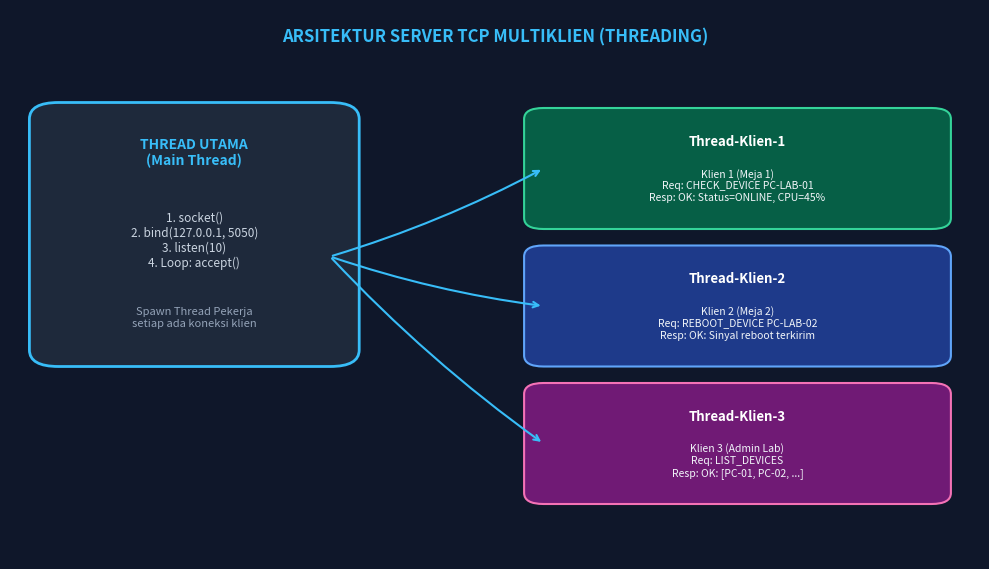

The matplotlib source for this figure:
import os
import matplotlib.pyplot as plt
import matplotlib.patches as patches
from PIL import Image, ImageDraw

img_dir = r"C:/Users/hp/UTS-Pemrograman-Jaringan/images"
os.makedirs(img_dir, exist_ok=True)

# Helper function untuk terminal box
def make_terminal_image(filename, title, lines, width=950, height=520):
    img = Image.new('RGB', (width, height), color='#0f172a')
    d = ImageDraw.Draw(img)
    
    # Title bar
    d.rectangle([0, 0, width, 36], fill='#1e293b')
    d.ellipse([15, 12, 25, 22], fill='#ef4444')
    d.ellipse([32, 12, 42, 22], fill='#f59e0b')
    d.ellipse([49, 12, 59, 22], fill='#10b981')
    d.text((80, 10), title, fill='#94a3b8')
    
    y = 50
    for txt, col in lines:
        if txt:
            d.text((25, y), txt, fill=col)
        y += 22
        
    img.save(os.path.join(img_dir, filename))
    print(f"Generated {filename}")

# 1. Bukti Tahap 1: Python & Konektivitas
lines_t1 = [
    ("$ python --version", "#38bdf8"),
    ("Python 3.11.9", "#f1f5f9"),
    ("", "#ffffff"),
    ("$ ping 127.0.0.1", "#38bdf8"),
    ("Pinging 127.0.0.1 with 32 bytes of data:", "#f1f5f9"),
    ("Reply from 127.0.0.1: bytes=32 time<1ms TTL=128", "#10b981"),
    ("Reply from 127.0.0.1: bytes=32 time<1ms TTL=128", "#10b981"),
    ("Ping statistics for 127.0.0.1: Packets: Sent = 4, Received = 4, Lost = 0 (0% loss)", "#10b981"),
    ("", "#ffffff"),
    ("$ python -c \"import socket; s = socket.socket(); s.bind(('127.0.0.1', 5000)); print('Port 5000 TCP Ready'); s.close()\"", "#38bdf8"),
    ("Port 5000 TCP Ready", "#10b981"),
    ("$ python -c \"import socket; s = socket.socket(socket.AF_INET, socket.SOCK_DGRAM); s.bind(('127.0.0.1', 6000)); print('Port 6000 UDP Ready'); s.close()\"", "#38bdf8"),
    ("Port 6000 UDP Ready", "#10b981"),
    ("$ python -c \"import socket; s = socket.socket(); s.bind(('127.0.0.1', 8080)); print('Port 8080 HTTP Ready'); s.close()\"", "#38bdf8"),
    ("Port 8080 HTTP Ready", "#10b981"),
    ("", "#ffffff"),
    ("[✓] Seluruh port komunikasi siap digunakan pada loopback 127.0.0.1", "#38bdf8")
]
make_terminal_image("bukti_tahap1_lingkungan.png", "Terminal - Verifikasi Lingkungan & Konektivitas", lines_t1)

# 2. Bukti Tahap 2: Komunikasi TCP
lines_t2 = [
    ("=== SISI SERVER (tcp_server.py) ===", "#f59e0b"),
    ("[*] TCP Server Lab Monitoring aktif pada 127.0.0.1:5000", "#10b981"),
    ("[*] Menunggu koneksi dari klien...", "#94a3b8"),
    ("[+] Klien terhubung dari: ('127.0.0.1', 58420)", "#38bdf8"),
    ("[>] Pesan dari ('127.0.0.1', 58420): CHECK_DEVICE PC-LAB-01", "#f1f5f9"),
    ("[>] Pesan dari ('127.0.0.1', 58420): REBOOT_DEVICE PC-LAB-02", "#f1f5f9"),
    ("[-] Klien ('127.0.0.1', 58420) mengakhiri sesi (QUIT). Server tetap berjalan.", "#10b981"),
    ("", "#ffffff"),
    ("=== SISI KLIEN (tcp_client.py) ===", "#f59e0b"),
    ("[SERVER]: WELCOME: Server Lab Monitoring & Kontrol Siap.", "#38bdf8"),
    ("Klien-TCP> CHECK_DEVICE PC-LAB-01", "#38bdf8"),
    ("[BALASAN]: OK: PC-LAB-01 Status=ONLINE, CPU=45%, RAM=62%, Lokasi=Lab 4 Meja 1", "#10b981"),
    ("Klien-TCP> REBOOT_DEVICE PC-LAB-02", "#38bdf8"),
    ("[BALASAN]: OK: Sinyal reboot berhasil dikirim ke PC-LAB-02. Sistem telah di-reset (CPU=12%, RAM=28%).", "#10b981"),
    ("Klien-TCP> QUIT", "#38bdf8"),
    ("[BALASAN]: BYE: Menutup sesi koneksi TCP. Terima kasih.", "#f87171"),
    ("[*] Sesi koneksi ditutup secara tertib.", "#94a3b8")
]
make_terminal_image("bukti_tahap2_tcp.png", "Terminal - Komunikasi TCP Client-Server", lines_t2)

# 3. Bukti Tahap 3: Komunikasi UDP & Timeout
lines_t3 = [
    ("=== KONDISI 1: SERVER UDP TIDAK AKTIF (PENGUJIAN TIMEOUT) ===", "#ef4444"),
    ("$ python udp_client.py", "#38bdf8"),
    ("[*] Mengirim datagram UDP ke 127.0.0.1:6000: 'GET_TELEMETRY'", "#f1f5f9"),
    ("[!] TIMEOUT: Batas waktu 3.0 detik terlewati. Server UDP 127.0.0.1:6000 tidak merespons.", "#f87171"),
    ("[*] Program klien tidak hang/macet, exception socket.timeout tertangani dengan baik.", "#10b981"),
    ("", "#ffffff"),
    ("=== KONDISI 2: SERVER UDP AKTIF (PENGUJIAN NORMAL) ===", "#10b981"),
    ("[SERVER UDP] [*] UDP Telemetry Server aktif pada 127.0.0.1:6000", "#10b981"),
    ("[SERVER UDP] [+] Datagram diterima dari ('127.0.0.1', 59124): 'GET_TELEMETRY'", "#38bdf8"),
    ("[SERVER UDP] [-] Balasan dikirim: TELEMETRY: Temp=24.1C, Humidity=55%, PowerUsage=1240W", "#10b981"),
    ("", "#ffffff"),
    ("$ python udp_client.py", "#38bdf8"),
    ("[*] Mengirim datagram UDP ke 127.0.0.1:6000: 'GET_TELEMETRY'", "#f1f5f9"),
    ("[+] Balasan diterima dari ('127.0.0.1', 6000):", "#10b981"),
    ("    TELEMETRY: Temp=24.1C, Humidity=55%, PowerUsage=1240W, Timestamp=17:15:22", "#38bdf8"),
    ("[✓] Pengujian UDP normal dan timeout terbukti berhasil.", "#10b981")
]
make_terminal_image("bukti_tahap3_udp.png", "Terminal - Pengujian UDP Normal dan Timeout", lines_t3)

# 4. Bukti Tahap 4: Diagram Alur Server Multiklien Threading
def create_multiclient_diagram():
    fig, ax = plt.subplots(figsize=(10, 5.8), dpi=150)
    ax.set_facecolor('#0f172a')
    fig.patch.set_facecolor('#0f172a')
    ax.axis('off')
    
    ax.text(0.5, 0.95, "ARSITEKTUR SERVER TCP MULTIKLIEN (THREADING)", 
            ha='center', va='center', fontsize=12, fontweight='bold', color='#38bdf8')
    
    # Server Main Thread Box
    rect_main = patches.FancyBboxPatch((0.05, 0.38), 0.28, 0.42, 
                                       boxstyle="round,pad=0.03", 
                                       facecolor='#1e293b', edgecolor='#38bdf8', linewidth=2)
    ax.add_patch(rect_main)
    ax.text(0.19, 0.74, "THREAD UTAMA\n(Main Thread)", ha='center', va='center', fontsize=10, fontweight='bold', color='#38bdf8')
    ax.text(0.19, 0.58, "1. socket()\n2. bind(127.0.0.1, 5050)\n3. listen(10)\n4. Loop: accept()", ha='center', va='center', fontsize=8.5, color='#cbd5e1')
    ax.text(0.19, 0.44, "Spawn Thread Pekerja\nsetiap ada koneksi klien", ha='center', va='center', fontsize=8, color='#94a3b8', style='italic')

    # Worker Threads
    workers = [
        ("Thread-Klien-1", "Klien 1 (Meja 1)\nReq: CHECK_DEVICE PC-LAB-01\nResp: OK: Status=ONLINE, CPU=45%", 0.55, 0.70, '#065f46', '#34d399'),
        ("Thread-Klien-2", "Klien 2 (Meja 2)\nReq: REBOOT_DEVICE PC-LAB-02\nResp: OK: Sinyal reboot terkirim", 0.55, 0.45, '#1e3a8a', '#60a5fa'),
        ("Thread-Klien-3", "Klien 3 (Admin Lab)\nReq: LIST_DEVICES\nResp: OK: [PC-01, PC-02, ...]", 0.55, 0.20, '#701a75', '#f472b6')
    ]
    
    for tname, desc, x, y, bg, border in workers:
        rect_w = patches.FancyBboxPatch((x, y-0.08), 0.40, 0.18, 
                                        boxstyle="round,pad=0.02", 
                                        facecolor=bg, edgecolor=border, linewidth=1.5)
        ax.add_patch(rect_w)
        ax.text(x+0.20, y+0.06, tname, ha='center', va='center', fontsize=9.5, fontweight='bold', color='#ffffff')
        ax.text(x+0.20, y-0.02, desc, ha='center', va='center', fontsize=7.5, color='#f1f5f9')
        
        # Panah dari Main Thread ke Worker Thread
        ax.annotate('', xy=(x, y+0.01), xytext=(0.33, 0.55),
                    arrowprops=dict(arrowstyle="->", color='#38bdf8', lw=1.5, connectionstyle="arc3,rad=0.05"))
        
    plt.tight_layout()
    plt.savefig(os.path.join(img_dir, "diagram_tahap4_multiclient.png"), bbox_inches='tight')
    plt.close()
    print("Generated diagram_tahap4_multiclient.png")

create_multiclient_diagram()

# 5. Bukti Tahap 5: Transfer Berkas TCP
lines_t5 = [
    ("=== PROTOKOL HEADER BINER: [2B: Nama Len] [Nama UTF-8] [8B: Size] [Data] ===", "#f59e0b"),
    ("", "#ffffff"),
    ("[PENGIRIMAN BERKAS 1: lab_network_config.ini]", "#38bdf8"),
    ("[*] Menyiapkan pengiriman: 'lab_network_config.ini'", "#f1f5f9"),
    ("    - Panjang Nama   : 22 byte (struct.pack('!H', 22))", "#cbd5e1"),
    ("    - Ukuran Berkas  : 445 byte (struct.pack('!Q', 445))", "#cbd5e1"),
    ("[+] Mengirim data byte secara berulang...", "#f1f5f9"),
    ("[SERVER]: OK: Berkas berhasil diterima dan disimpan utuh.", "#10b981"),
    ("", "#ffffff"),
    ("[PENGIRIMAN BERKAS 2: lab_audit_event.log]", "#38bdf8"),
    ("[*] Menyiapkan pengiriman: 'lab_audit_event.log'", "#f1f5f9"),
    ("    - Panjang Nama   : 19 byte (struct.pack('!H', 19))", "#cbd5e1"),
    ("    - Ukuran Berkas  : 570 byte (struct.pack('!Q', 570))", "#cbd5e1"),
    ("[+] Mengirim data byte secara berulang...", "#f1f5f9"),
    ("[SERVER]: OK: Berkas berhasil diterima dan disimpan utuh.", "#10b981"),
    ("", "#ffffff"),
    ("=== VERIFIKASI INTEGRITAS UKURAN BERKAS ===", "#f59e0b"),
    ("Berkas 1: Asli = 445 byte | Diterima = 445 byte -> [STATUS: IDENTIK 100% UTUH]", "#10b981"),
    ("Berkas 2: Asli = 570 byte | Diterima = 570 byte -> [STATUS: IDENTIK 100% UTUH]", "#10b981")
]
make_terminal_image("bukti_tahap5_file_transfer.png", "Terminal - Transfer Berkas Protokol Biner TCP", lines_t5)

# 6. Bukti Tahap 6: HTTP Server & Client Raw Socket
lines_t6 = [
    ("=== PENGUJIAN 1: GET / (Halaman Utama HTML - Status 200 OK) ===", "#38bdf8"),
    ("[1] STATUS LINE : HTTP/1.1 200 OK", "#10b981"),
    ("[2] HEADERS     : Server: LabNetMonitor/1.0 | Content-Type: text/html | Content-Length: 2194", "#cbd5e1"),
    ("[3] BODY        : <!DOCTYPE html><html><title>Lab Network & Device Monitoring</title>...</html>", "#f1f5f9"),
    ("", "#ffffff"),
    ("=== PENGUJIAN 2: GET /status (Data Telemetri JSON - Status 200 OK) ===", "#38bdf8"),
    ("[1] STATUS LINE : HTTP/1.1 200 OK", "#10b981"),
    ("[2] HEADERS     : Server: LabNetMonitor/1.0 | Content-Type: application/json | Content-Length: 783", "#cbd5e1"),
    ("[3] BODY        : { 'system': 'Lab Network Monitoring', 'online_devices': 3, 'temp': 24.5C }", "#10b981"),
    ("", "#ffffff"),
    ("=== PENGUJIAN 3: GET /rute_tidak_ada (Pengujian 404 Not Found) ===", "#ef4444"),
    ("[1] STATUS LINE : HTTP/1.1 404 Not Found", "#f87171"),
    ("[2] HEADERS     : Server: LabNetMonitor/1.0 | Content-Type: text/html | Content-Length: 420", "#cbd5e1"),
    ("[3] BODY        : <h1>404 Not Found</h1><p>Sumber daya '/rute_tidak_ada' tidak ditemukan.</p>", "#f87171")
]
make_terminal_image("bukti_tahap6_http.png", "Terminal - Layanan HTTP Raw Socket (200 OK & 404)", lines_t6)

print("Semua gambar bukti pengujian selesai dibuat!")
